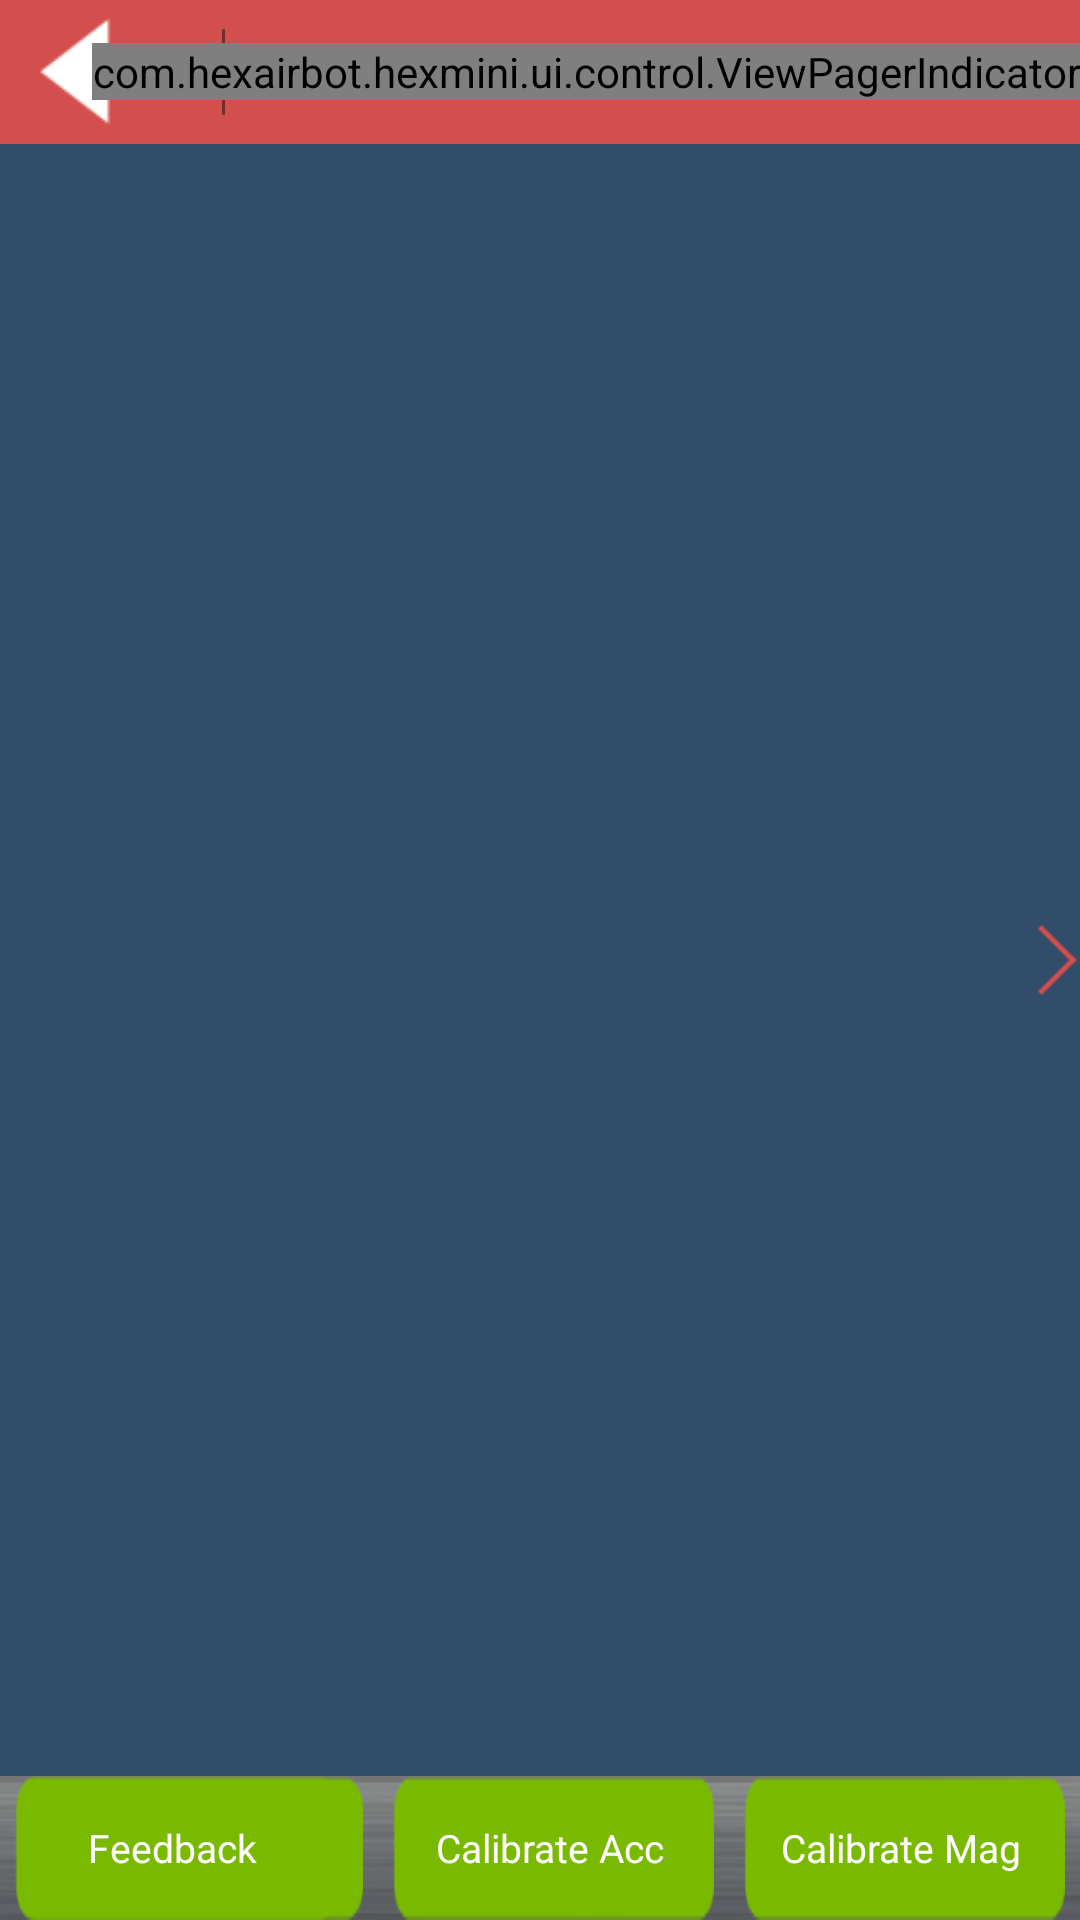

Android layout source for this screen:
<!-- AndroidManifest.xml: application theme AppTheme -->
<!-- res/layout/settings_screen.xml -->
<?xml version="1.0" encoding="utf-8"?>
<LinearLayout xmlns:android="http://schemas.android.com/apk/res/android"
    android:layout_width="wrap_content"
    android:layout_height="match_parent"
    android:orientation="horizontal" >

    <RelativeLayout
        android:id="@+id/RelativeLayout1"
        android:layout_width="fill_parent"
        android:layout_height="fill_parent"
        android:background="@drawable/settings_bg"
        android:orientation="vertical" >

        <RelativeLayout
            android:id="@+id/top"
            android:layout_width="match_parent"
            android:layout_height="wrap_content"
            android:layout_alignParentLeft="true"
            android:layout_alignParentTop="true"
            android:background="@drawable/bar_top" >

            <Button
                android:id="@+id/backBtn"
                android:layout_width="wrap_content"
                android:layout_height="wrap_content"
                android:layout_alignParentLeft="true"
                android:layout_centerVertical="true"
                android:layout_marginLeft="5dp"
                android:background="@drawable/btn_back" />
            
			<ImageView android:id="@+id/backBtnDivider" 
			 	android:layout_width="wrap_content"
                android:layout_height="wrap_content"   
                android:layout_centerVertical="true"
                android:layout_toRightOf="@+id/backBtn"
                android:layout_marginLeft="5dp"  
                android:src="@drawable/btn_back_divider" />
			
            <TextView
                android:id="@+id/titleTextView"
                android:layout_width="wrap_content"
                android:layout_height="wrap_content"
                android:layout_centerHorizontal="false"
                android:layout_centerInParent="true"
                android:text="@string/settings_title_connection"
                android:textColor="@color/white"
                android:textSize="@dimen/settings_title_text_size" />

            <com.hexairbot.hexmini.ui.control.ViewPagerIndicator
                android:id="@+id/pageIndicator"
                style="@style/ViewPagerIndicatorStyle"
                android:layout_width="wrap_content"
                android:layout_height="wrap_content"
                android:layout_alignParentRight="true"
                android:layout_centerVertical="true" />
        </RelativeLayout>

        <RelativeLayout
            android:id="@+id/middle"
            android:layout_width="match_parent"
            android:layout_height="match_parent"
            android:layout_above="@+id/bottom"
            android:layout_alignParentLeft="true"
            android:layout_below="@+id/top" >

            <ImageButton
                android:id="@+id/preBtn"
                style="@style/SettingsNavigationButton.Prev"
                android:layout_width="@dimen/setttings_navigation_buton_width"
                android:layout_height="fill_parent"
                android:src="@drawable/btn_arrow_left"
                android:visibility="invisible" />

            <android.support.v4.view.ViewPager
                android:id="@+id/viewPager"
                android:layout_width="match_parent"
                android:layout_height="match_parent"
                android:layout_toLeftOf="@+id/nextBtn"
                android:layout_toRightOf="@+id/preBtn" >
            </android.support.v4.view.ViewPager>

            <ImageButton
                android:id="@+id/nextBtn"
                style="@style/SettingsNavigationButton.Next"
                android:layout_width="@dimen/setttings_navigation_buton_width"
                android:layout_height="fill_parent"
                android:layout_alignParentRight="true"
                android:layout_alignParentTop="true"
                android:src="@drawable/btn_arrow_right" />
        </RelativeLayout>

        <RelativeLayout
            android:id="@+id/bottom"
            android:layout_width="match_parent"
            android:layout_height="wrap_content"
            android:layout_alignParentBottom="true"
            android:layout_alignParentLeft="true"
            android:background="@drawable/bar_bottom" >

            <Button
                android:id="@+id/magCalibrateBtn"
                android:layout_width="wrap_content"
                android:layout_height="wrap_content"
                android:layout_alignParentBottom="false"
                android:layout_alignParentRight="true"
                android:layout_centerVertical="true"
                android:layout_marginRight="5dp"
                android:background="@drawable/btn_black"
                android:paddingLeft="@dimen/settings_button_left_padding"
                android:paddingRight="@dimen/settings_button_right_padding"
                android:text="@string/btn_title_calibrate_mag"
                android:textColor="@color/white"
                android:textSize="@dimen/settings_btn_text_size" />

            <Button
                android:id="@+id/accCalibrateBtn"
                android:layout_width="wrap_content"
                android:layout_height="wrap_content"
                android:layout_centerVertical="true"
                android:layout_marginRight="10dp"
                android:layout_toLeftOf="@+id/magCalibrateBtn"
                android:background="@drawable/btn_black"
                android:paddingLeft="@dimen/settings_button_left_padding"
                android:paddingRight="@dimen/settings_button_right_padding"
                android:text="@string/btn_title_calibrate_acc"
                android:textColor="@color/white"
                android:textSize="@dimen/settings_btn_text_size" />

            <Button
                android:id="@+id/defaultSettingsBtn"
                android:layout_width="wrap_content"
                android:layout_height="wrap_content"
                android:layout_centerVertical="true"
                android:layout_marginRight="10dp"
                android:layout_toLeftOf="@+id/accCalibrateBtn"
                android:background="@drawable/btn_black"
                android:paddingLeft="@dimen/settings_button_left_padding"
                android:paddingRight="@dimen/settings_button_right_padding"
                android:text="@string/btn_title_default_settings"
                android:textColor="@color/white"
                android:textSize="@dimen/settings_btn_text_size" />
            
            <Button
                android:id="@+id/feedbackBtn"
                android:layout_width="wrap_content"
                android:layout_height="wrap_content"
                android:layout_centerVertical="true"
                android:layout_marginLeft="5dp"
                android:background="@drawable/btn_black"
                android:paddingLeft="@dimen/settings_button_left_padding"
                android:paddingRight="@dimen/settings_button_right_padding"
                android:text="@string/btn_feedback"
                android:textColor="@color/white"
                android:textSize="@dimen/settings_btn_text_size" />

        </RelativeLayout>

    </RelativeLayout>

</LinearLayout>
<!-- resources referenced by this layout -->
<resources>
  <color name="white">#ffffffff</color>
  <dimen name="settings_btn_text_size">13sp</dimen>
  <dimen name="settings_button_left_padding">10dp</dimen>
  <dimen name="settings_button_right_padding">12dp</dimen>
  <dimen name="settings_title_text_size">22sp</dimen>
  <dimen name="setttings_navigation_buton_width">15dp</dimen>
  <!-- drawable bar_bottom: png bitmap (drawable-xhdpi, 11203 bytes) -->
  <!-- drawable bar_top: png bitmap (drawable-xhdpi, 2837 bytes) -->
  <!-- drawable btn_arrow_left (drawable-xhdpi) -->
  <?xml version="1.0" encoding="UTF-8"?>
  <selector xmlns:android="http://schemas.android.com/apk/res/android" >
      <item android:state_pressed="true"
            android:drawable="@drawable/btn_arrow_left_hl" />
      <item android:drawable="@drawable/btn_arrow_left_normal" />
  </selector>
  <!-- drawable btn_arrow_right (drawable-xhdpi) -->
  <?xml version="1.0" encoding="UTF-8"?>
  <selector xmlns:android="http://schemas.android.com/apk/res/android" >
      <item android:state_pressed="true"
            android:drawable="@drawable/btn_arrow_right_hl" />
      <item android:drawable="@drawable/btn_arrow_right_normal" />
  </selector>
  <!-- drawable btn_back (drawable-xhdpi) -->
  <?xml version="1.0" encoding="UTF-8"?>
  <selector xmlns:android="http://schemas.android.com/apk/res/android" >
      <item android:state_pressed="true"
            android:drawable="@drawable/btn_back_hl" />
      <item android:drawable="@drawable/btn_back_normal" />
  </selector>
  <!-- drawable btn_back_divider: png bitmap (drawable-xhdpi, 2809 bytes) -->
  <!-- drawable btn_black (drawable-xhdpi) -->
  <?xml version="1.0" encoding="UTF-8"?>
  <selector xmlns:android="http://schemas.android.com/apk/res/android" >
      <item android:state_pressed="true"
            android:drawable="@drawable/btn_black_hl" />
      <item android:drawable="@drawable/btn_black_normal" />
  </selector>
  <!-- drawable settings_bg (drawable-xhdpi) -->
  <?xml version="1.0" encoding="utf-8"?>
  <bitmap xmlns:android="http://schemas.android.com/apk/res/android" android:src="@drawable/main_background" android:tileMode="repeat"
      
      >
      
  
  </bitmap>
  <string name="btn_feedback">Feedback</string>
  <string name="btn_title_calibrate_acc">Calibrate Acc</string>
  <string name="btn_title_calibrate_mag">Calibrate Mag</string>
  <string name="btn_title_default_settings">Default Settings</string>
  <string name="settings_title_connection">CONNECT TO FLEXBOT</string>
  <style name="SettingsNavigationButton.Next">
          <item name="android:src">@drawable/btn_arrow_right</item>
      </style>
  <style name="SettingsNavigationButton.Prev">
          <item name="android:src">@drawable/btn_arrow_left</item>
      </style>
  <style name="AppTheme" parent="AppBaseTheme">
          
      </style>
  <!-- drawable btn_arrow_left_hl: png bitmap (drawable-xhdpi, 3277 bytes) -->
  <!-- drawable btn_arrow_left_normal: png bitmap (drawable-xhdpi, 3273 bytes) -->
  <!-- drawable btn_arrow_right_hl: png bitmap (drawable-xhdpi, 3267 bytes) -->
  <!-- drawable btn_arrow_right_normal: png bitmap (drawable-xhdpi, 3258 bytes) -->
  <!-- drawable btn_back_hl: png bitmap (drawable-xhdpi, 3369 bytes) -->
  <!-- drawable btn_back_normal: png bitmap (drawable-xhdpi, 3351 bytes) -->
  <!-- drawable btn_black_hl: png bitmap (drawable-xhdpi, 3200 bytes) -->
  <!-- drawable btn_black_normal: png bitmap (drawable-xhdpi, 3201 bytes) -->
  <!-- drawable main_background: png bitmap (drawable-xhdpi, 2810 bytes) -->
  <style name="AppBaseTheme" parent="android:Theme.Light">
          
      </style>
</resources>
